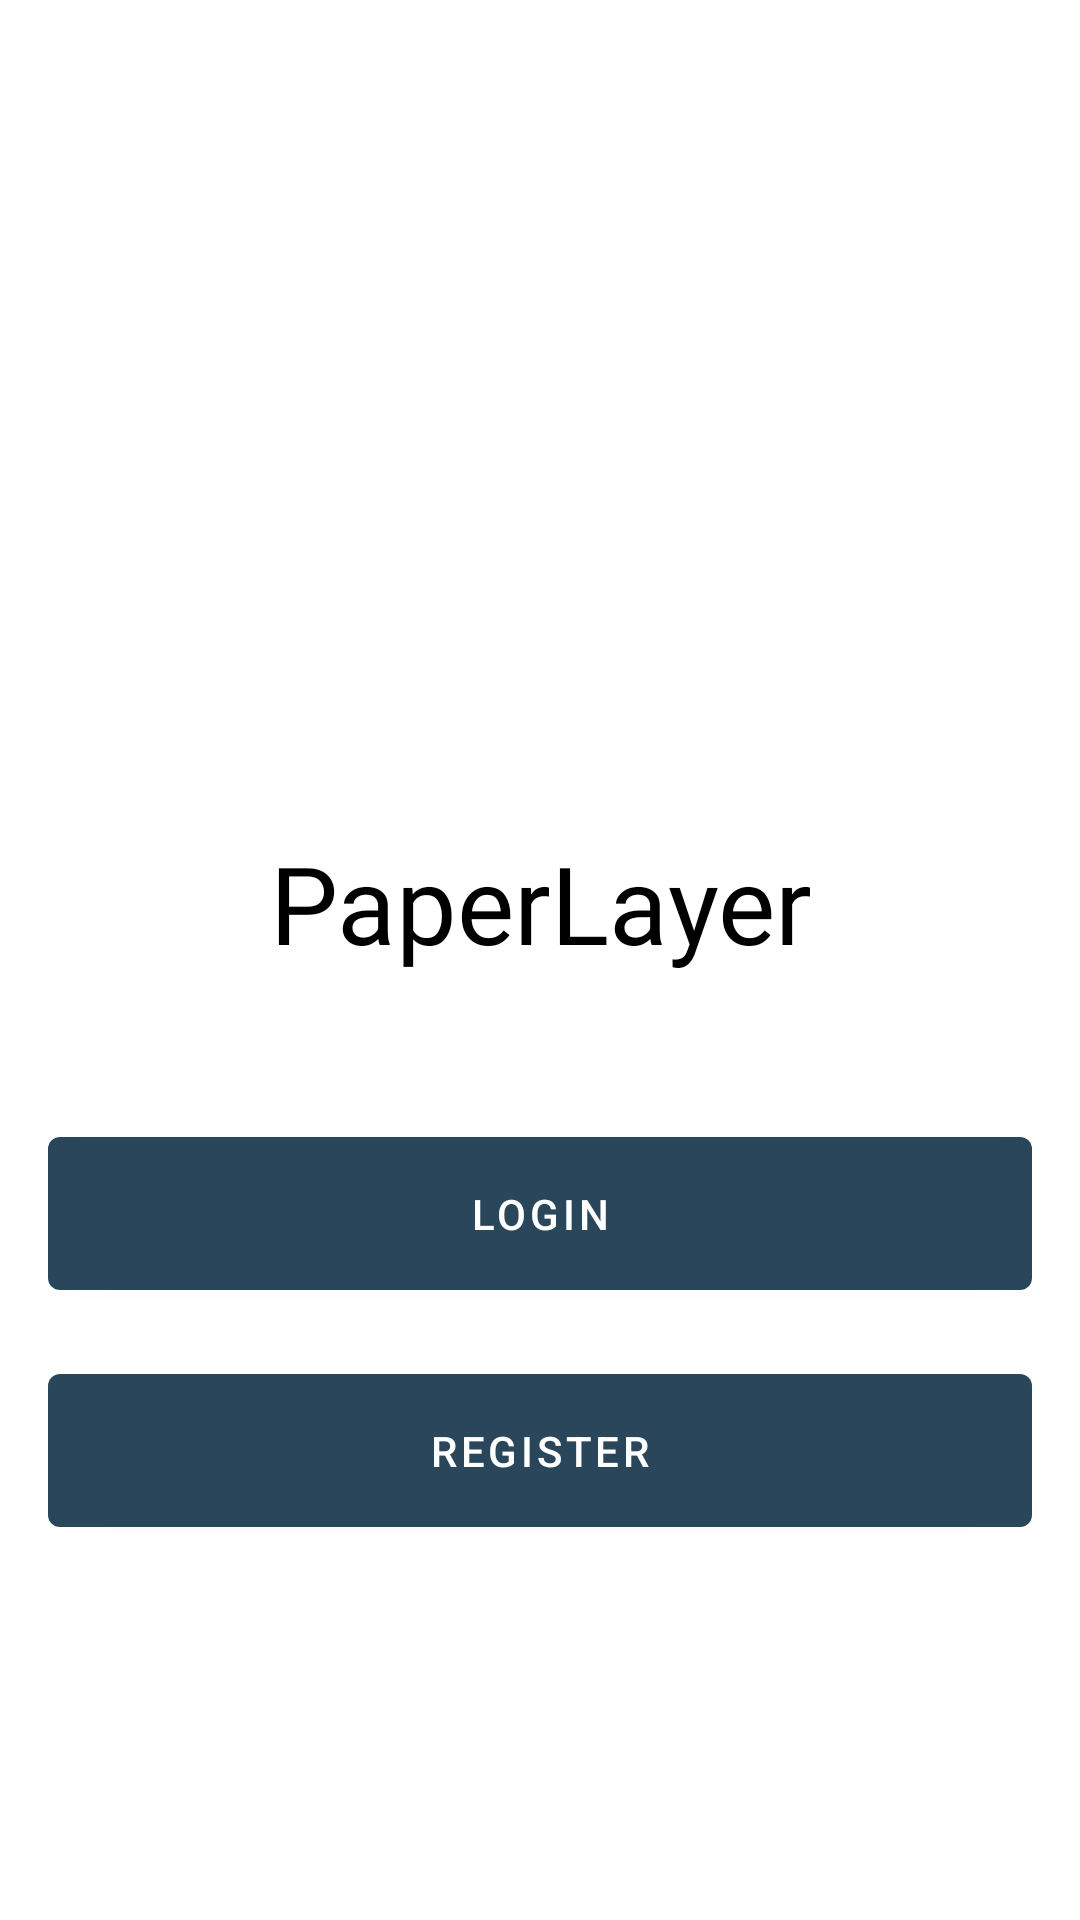

Write the Android layout XML for this screen, with the resource values it uses.
<!-- AndroidManifest.xml: application theme Theme.PaperLayer -->
<!-- res/layout/fragment_main.xml -->
<?xml version="1.0" encoding="utf-8"?>
<LinearLayout android:layout_width="match_parent"
    android:layout_height="match_parent"
    android:gravity="center_vertical"
    android:orientation="vertical"
    xmlns:android="http://schemas.android.com/apk/res/android">

    <ImageView
        android:layout_width="120dp"
        android:layout_height="120dp"
        android:layout_gravity="center_horizontal"
        android:src="@drawable/ic_paper_plane"/>

    <TextView
        android:id="@+id/loginTextView"
        android:layout_width="match_parent"
        android:layout_height="wrap_content"
        android:layout_marginTop="20dp"
        android:background="@color/colorWhite"
        android:gravity="center"
        android:text="@string/text_main_screen"
        android:fontFamily="@font/roboto"
        android:textColor="@color/colorBlack"
        android:layout_margin="16dp"
        android:padding="16dp"
        android:textSize="36sp" />

    <com.google.android.material.button.MaterialButton
        android:id="@+id/loginButton"
        android:layout_width="match_parent"
        android:layout_height="wrap_content"
        style="@style/ButtonDefault"
        android:text="@string/text_login" />

    <com.google.android.material.button.MaterialButton
        android:id="@+id/registerButton"
        android:layout_width="match_parent"
        android:layout_height="wrap_content"
        style="@style/ButtonDefault"
        android:text="@string/text_register" />

</LinearLayout>
<!-- resources referenced by this layout -->
<resources>
  <color name="colorBlack">#000000</color>
  <color name="colorWhite">#ffffff</color>
  <!-- drawable ic_paper_plane (mipmap-anydpi-v26) -->
  <?xml version="1.0" encoding="utf-8"?>
  <adaptive-icon xmlns:android="http://schemas.android.com/apk/res/android">
      <background android:drawable="@color/ic_paper_plane_background"/>
      <foreground android:drawable="@mipmap/ic_paper_plane_foreground"/>
  </adaptive-icon>
  <string name="text_login">Login</string>
  <string name="text_main_screen">PaperLayer</string>
  <string name="text_register">Register</string>
  <style name="ButtonDefault" parent="TextAppearance.MaterialComponents.Button">
          <item name="android:layout_marginLeft">16dp</item>
          <item name="android:layout_marginRight">16dp</item>
          <item name="android:layout_marginTop">16dp</item>
          <item name="android:layout_marginBottom">0dp</item>
          <item name="android:padding">16dp</item>
          <item name="android:textColor"> @color/colorWhite</item>
          <item name="textAllCaps">true</item>
          <item name="font">@font/roboto</item>
      </style>
  <style name="Theme.PaperLayer" parent="Theme.MaterialComponents.DayNight.NoActionBar">
          
          <item name="colorPrimary">@color/primaryColor</item>
          <item name="colorPrimaryVariant">@color/primaryLightColor</item>
          <item name="colorOnPrimary">@color/colorWhite</item>
          
          <item name="colorSecondary">@color/secondaryColor</item>
          <item name="colorSecondaryVariant">@color/secondaryLightColor</item>
          <item name="colorOnSecondary">@color/colorBlack</item>
          
          <item name="android:statusBarColor" tools:targetApi="l">?attr/colorPrimaryVariant</item>
          
          <item name="fontFamily">@font/roboto</item>
      </style>
  <color name="ic_paper_plane_background">#FFFFFF</color>
  <color name="primaryColor">#29465b</color>
  <color name="primaryLightColor">#5e92f3</color>
  <color name="secondaryColor">#90caf9</color>
  <color name="secondaryLightColor">#c3fdff</color>
</resources>
